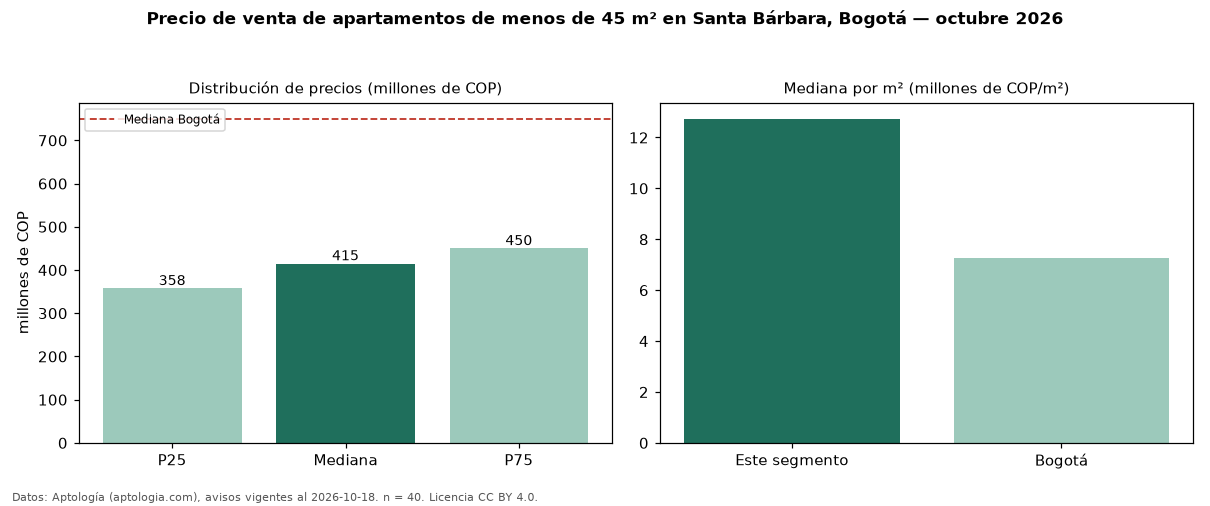

The data file committed next to this chart (first rows):
seccion, metrica, valor, moneda, n
filtro, area1, de menos de 45 m², , 40
precio, p25, 357500000, COP, 40
precio, mediana, 415000000, COP, 40
precio, p75, 450000000, COP, 40
precio, minimo, 240000000, COP, 40
precio, maximo, 523642000, COP, 40
m2, mediana_precio_m2, 12735552, COP, 38
m2, area_mediana_m2, 32.1, m2, 38
admin, mediana_admin_mes, 343000, COP, 27
banos, mediana_banos, 1.0, , 
parqueadero, pct_con_parqueadero, 64.9, %, 37
estrato, estrato_mas_frecuente, 6, , 39
habitaciones, 1, 415000000, COP, 40
ciudad, mediana_ciudad_referencia, 750000000, COP, 
ciudad, mediana_m2_ciudad, 7261905, COP, 
fuente, fecha_datos, 2026-10-18, , 
fuente, atribucion, https://www.aptologia.com/venta/bogota/s…, , 
fuente, licencia, CC BY 4.0, , 
